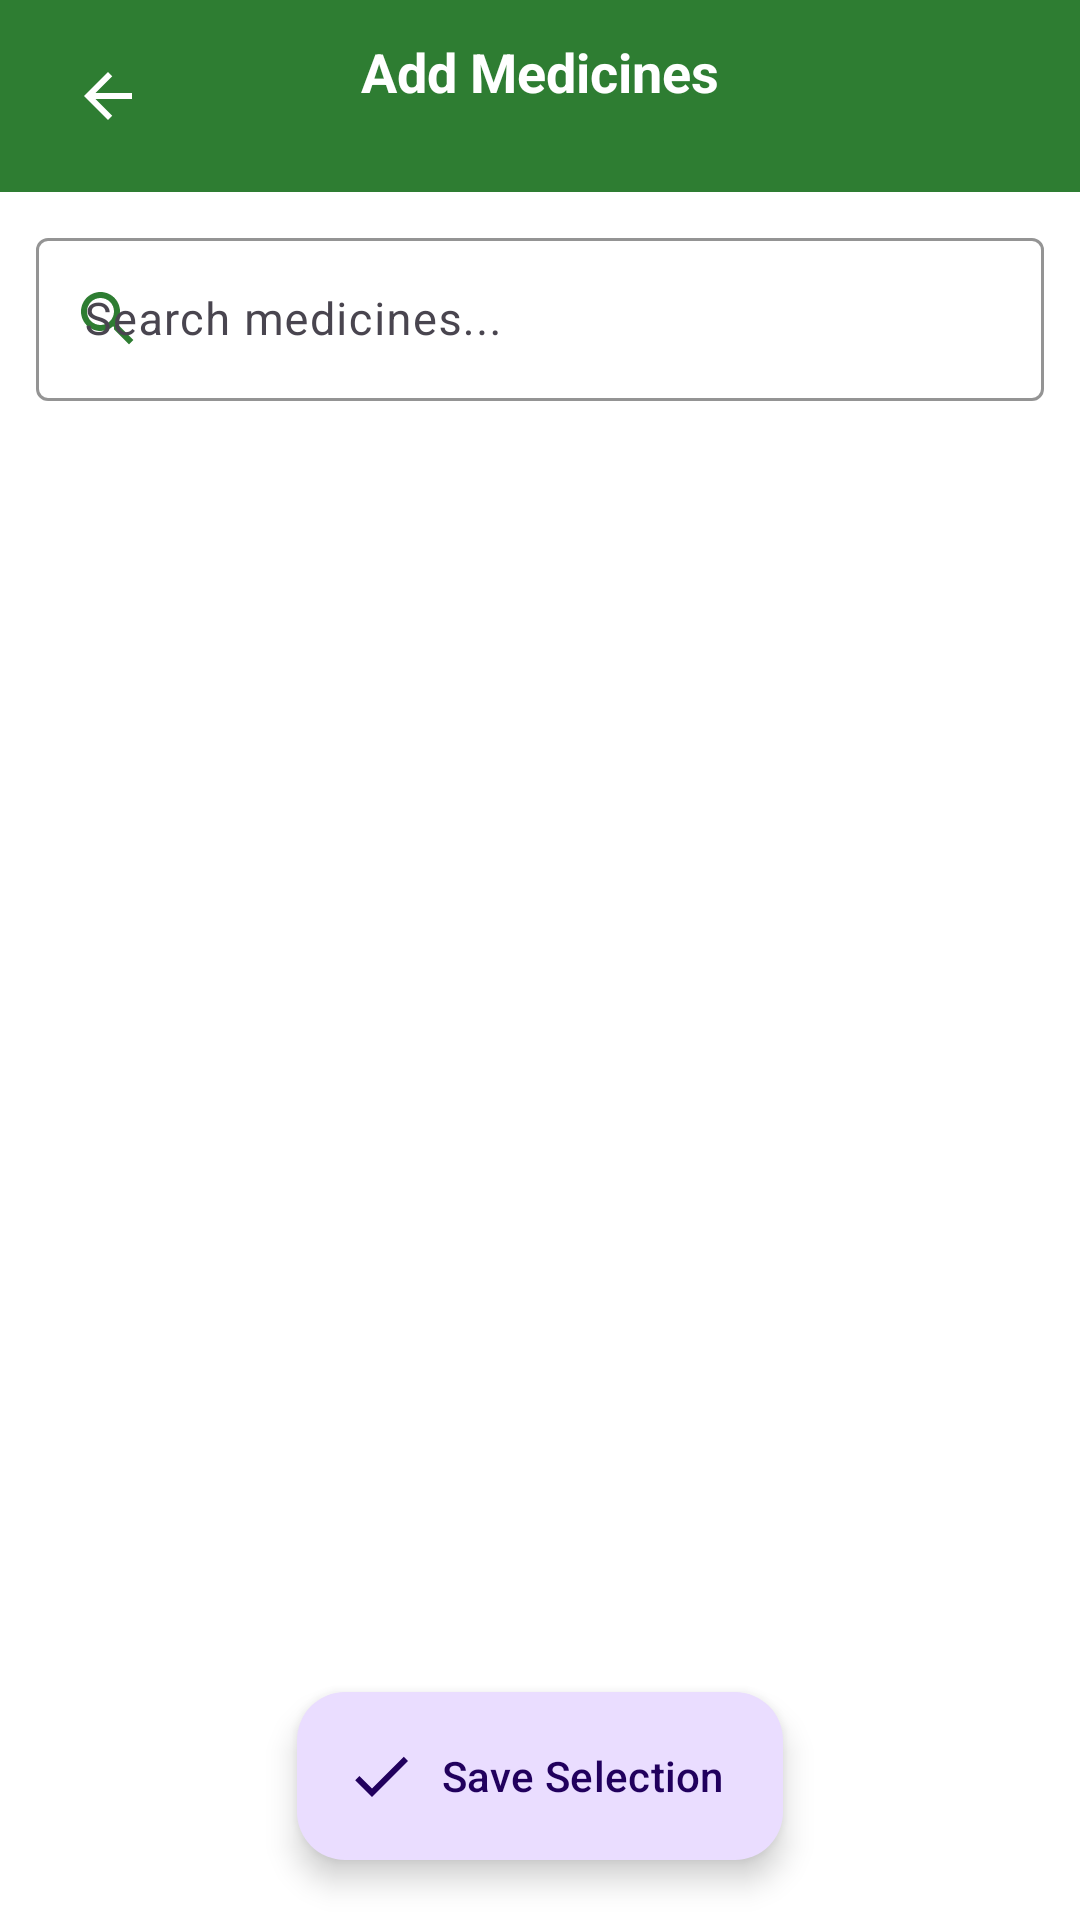

Write the Android layout XML for this screen, with the resource values it uses.
<!-- AndroidManifest.xml: application theme Theme.MintLifeSciences -->
<!-- res/layout/activity_medicine_list.xml -->
<?xml version="1.0" encoding="utf-8"?>
<androidx.constraintlayout.widget.ConstraintLayout
    xmlns:android="http://schemas.android.com/apk/res/android"
    xmlns:app="http://schemas.android.com/apk/res-auto"
    xmlns:tools="http://schemas.android.com/tools"
    android:layout_width="match_parent"
    android:layout_height="match_parent"
    tools:context=".Medicine.MedicineListActivity">

    
    <androidx.appcompat.widget.Toolbar
        android:id="@+id/toolbar"
        android:layout_width="match_parent"
        android:layout_height="?attr/actionBarSize"
        android:background="?attr/colorPrimary"
        android:elevation="4dp"
        app:layout_constraintTop_toTopOf="parent"
        app:layout_constraintStart_toStartOf="parent"
        app:layout_constraintEnd_toEndOf="parent">

        <ImageView
            android:id="@+id/back_arrow"
            android:layout_width="40dp"
            android:layout_height="40dp"
            android:layout_gravity="start"
            android:padding="8dp"
            android:contentDescription="Back"
            android:src="@drawable/baseline_arrow_back_24"
            app:tint="@android:color/white" />

        <LinearLayout
            android:layout_width="wrap_content"
            android:layout_height="wrap_content"
            android:layout_gravity="center"
            android:orientation="vertical"
            android:gravity="center">

            <TextView
                android:layout_width="wrap_content"
                android:layout_height="wrap_content"
                android:text="Add Medicines"
                android:textColor="@android:color/white"
                android:textSize="18sp"
                android:textStyle="bold" />

            <TextView
                android:id="@+id/toolbar_subtitle"
                android:layout_width="wrap_content"
                android:layout_height="wrap_content"
                android:textColor="#CCffffff"
                android:textSize="12sp"
                tools:text="Mint Life Sciences · Dr. John" />
        </LinearLayout>
    </androidx.appcompat.widget.Toolbar>

    
    <com.google.android.material.textfield.TextInputLayout
        android:id="@+id/searchLayout"
        style="@style/Widget.Material3.TextInputLayout.OutlinedBox"
        android:layout_width="0dp"
        android:layout_height="wrap_content"
        android:layout_marginHorizontal="12dp"
        android:layout_marginTop="10dp"
        android:layout_marginBottom="4dp"
        android:hint="Search medicines..."
        app:startIconDrawable="@drawable/baseline_search_24"
        app:startIconTint="?attr/colorPrimary"
        app:endIconMode="clear_text"
        app:boxStrokeColor="?attr/colorPrimary"
        app:layout_constraintTop_toBottomOf="@id/toolbar"
        app:layout_constraintStart_toStartOf="parent"
        app:layout_constraintEnd_toEndOf="parent">

        <com.google.android.material.textfield.TextInputEditText
            android:id="@+id/searchEditText"
            android:layout_width="match_parent"
            android:layout_height="wrap_content"
            android:inputType="text"
            android:imeOptions="actionSearch"
            android:singleLine="true"
            android:textSize="15sp" />
    </com.google.android.material.textfield.TextInputLayout>

    
    <androidx.recyclerview.widget.RecyclerView
        android:id="@+id/recyclerView"
        android:layout_width="0dp"
        android:layout_height="0dp"
        android:clipToPadding="false"
        android:paddingHorizontal="6dp"
        android:paddingTop="6dp"
        android:paddingBottom="88dp"
        app:layout_constraintTop_toBottomOf="@id/searchLayout"
        app:layout_constraintBottom_toBottomOf="parent"
        app:layout_constraintStart_toStartOf="parent"
        app:layout_constraintEnd_toEndOf="parent" />

    
    <LinearLayout
        android:id="@+id/emptyState"
        android:layout_width="wrap_content"
        android:layout_height="wrap_content"
        android:orientation="vertical"
        android:gravity="center"
        android:padding="24dp"
        android:visibility="gone"
        app:layout_constraintTop_toBottomOf="@id/searchLayout"
        app:layout_constraintBottom_toBottomOf="parent"
        app:layout_constraintStart_toStartOf="parent"
        app:layout_constraintEnd_toEndOf="parent">

        <ImageView
            android:layout_width="72dp"
            android:layout_height="72dp"
            android:src="@drawable/baseline_search_24"
            android:contentDescription="No medicines"
            android:alpha="0.3"
            app:tint="?attr/colorPrimary" />

        <TextView
            android:id="@+id/cartEmptyText"
            android:layout_width="wrap_content"
            android:layout_height="wrap_content"
            android:layout_marginTop="14dp"
            android:text="No medicines found"
            android:textColor="?attr/colorOnSurface"
            android:textSize="17sp"
            android:textStyle="bold" />

        <TextView
            android:layout_width="wrap_content"
            android:layout_height="wrap_content"
            android:layout_marginTop="6dp"
            android:text="Try a different search term"
            android:textColor="?attr/colorOnSurface"
            android:alpha="0.55"
            android:textSize="13sp" />
    </LinearLayout>

    
    <ProgressBar
        android:id="@+id/progressBar"
        style="?android:attr/progressBarStyle"
        android:layout_width="wrap_content"
        android:layout_height="wrap_content"
        android:visibility="gone"
        app:layout_constraintTop_toBottomOf="@id/searchLayout"
        app:layout_constraintBottom_toBottomOf="parent"
        app:layout_constraintStart_toStartOf="parent"
        app:layout_constraintEnd_toEndOf="parent" />

    
    <com.google.android.material.floatingactionbutton.ExtendedFloatingActionButton
        android:id="@+id/done"
        android:layout_width="wrap_content"
        android:layout_height="wrap_content"
        android:layout_marginBottom="20dp"
        android:text="Save Selection"
        app:icon="@drawable/baseline_done_24"
        app:iconPadding="8dp"
        app:cornerRadius="28dp"
        app:layout_constraintBottom_toBottomOf="parent"
        app:layout_constraintStart_toStartOf="parent"
        app:layout_constraintEnd_toEndOf="parent" />

</androidx.constraintlayout.widget.ConstraintLayout>
<!-- resources referenced by this layout -->
<resources>
  <!-- drawable baseline_arrow_back_24 (drawable) -->
  <vector xmlns:android="http://schemas.android.com/apk/res/android" android:autoMirrored="true" android:height="28dp" android:tint="#FFFFFF" android:viewportHeight="24" android:viewportWidth="24" android:width="28dp">
        
      <path android:fillColor="@android:color/white" android:pathData="M20,11H7.83l5.59,-5.59L12,4l-8,8 8,8 1.41,-1.41L7.83,13H20v-2z"/>
      
  </vector>
  <!-- drawable baseline_done_24 (drawable) -->
  <vector xmlns:android="http://schemas.android.com/apk/res/android" android:height="24dp" android:tint="#FFFFFF" android:viewportHeight="24" android:viewportWidth="24" android:width="24dp">
        
      <path android:fillColor="#007FFE" android:pathData="M9,16.2L4.8,12l-1.4,1.4L9,19 21,7l-1.4,-1.4L9,16.2z"/>
      
  </vector>
  <!-- drawable baseline_search_24 (drawable) -->
  <vector xmlns:android="http://schemas.android.com/apk/res/android" android:height="24dp" android:tint="#B4B1B1" android:viewportHeight="24" android:viewportWidth="24" android:width="24dp">
        
      <path android:fillColor="@android:color/white" android:pathData="M15.5,14h-0.79l-0.28,-0.27C15.41,12.59 16,11.11 16,9.5 16,5.91 13.09,3 9.5,3S3,5.91 3,9.5 5.91,16 9.5,16c1.61,0 3.09,-0.59 4.23,-1.57l0.27,0.28v0.79l5,4.99L20.49,19l-4.99,-5zM9.5,14C7.01,14 5,11.99 5,9.5S7.01,5 9.5,5 14,7.01 14,9.5 11.99,14 9.5,14z"/>
      
  </vector>
  <style name="Theme.MintLifeSciences" parent="Base.Theme.MintLifeSciences" />
  <style name="Base.Theme.MintLifeSciences" parent="Theme.Material3.DayNight.NoActionBar">
          <item name="colorPrimary">@color/brand_green</item>
          <item name="colorPrimaryVariant">@color/brand_green_dark</item>
          <item name="colorSecondary">@color/brand_green_light</item>
          <item name="android:statusBarColor">@color/brand_green_dark</item>
          <item name="android:colorBackground">@color/color_surface</item>
      </style>
  <color name="brand_green">#2E7D32</color>
  <color name="brand_green_dark">#1B5E20</color>
  <color name="brand_green_light">#4CAF50</color>
  <color name="color_surface">#FFFFFF</color>
</resources>
